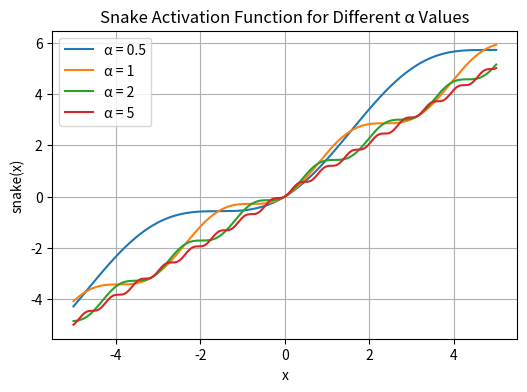

Generate this figure with matplotlib: (Note: this script raises an exception after producing the figure.)
import numpy as np
import matplotlib.pyplot as plt

DPI = 100
fig_width = 600 / DPI
fig_height = 4


def snake_activation(x, alpha):
    return x + (1 / alpha) * np.sin(alpha * x) ** 2

# Define a range of x values
x_values = np.linspace(-5, 5, 400)

# Different values of alpha
alphas = [0.5, 1, 2, 5]

# Plotting
plt.figure(figsize=(fig_width, fig_height))

for alpha in alphas:
    plt.plot(x_values, snake_activation(x_values, alpha), label=f'α = {alpha}')

plt.title('Snake Activation Function for Different α Values')
plt.xlabel('x')
plt.ylabel('snake(x)')
plt.legend()
plt.grid(True)

# Save the plot
file_path = "notes/_media/snake-activate-examples.png"
plt.savefig(file_path, dpi=DPI, bbox_inches='tight')
plt.close()
